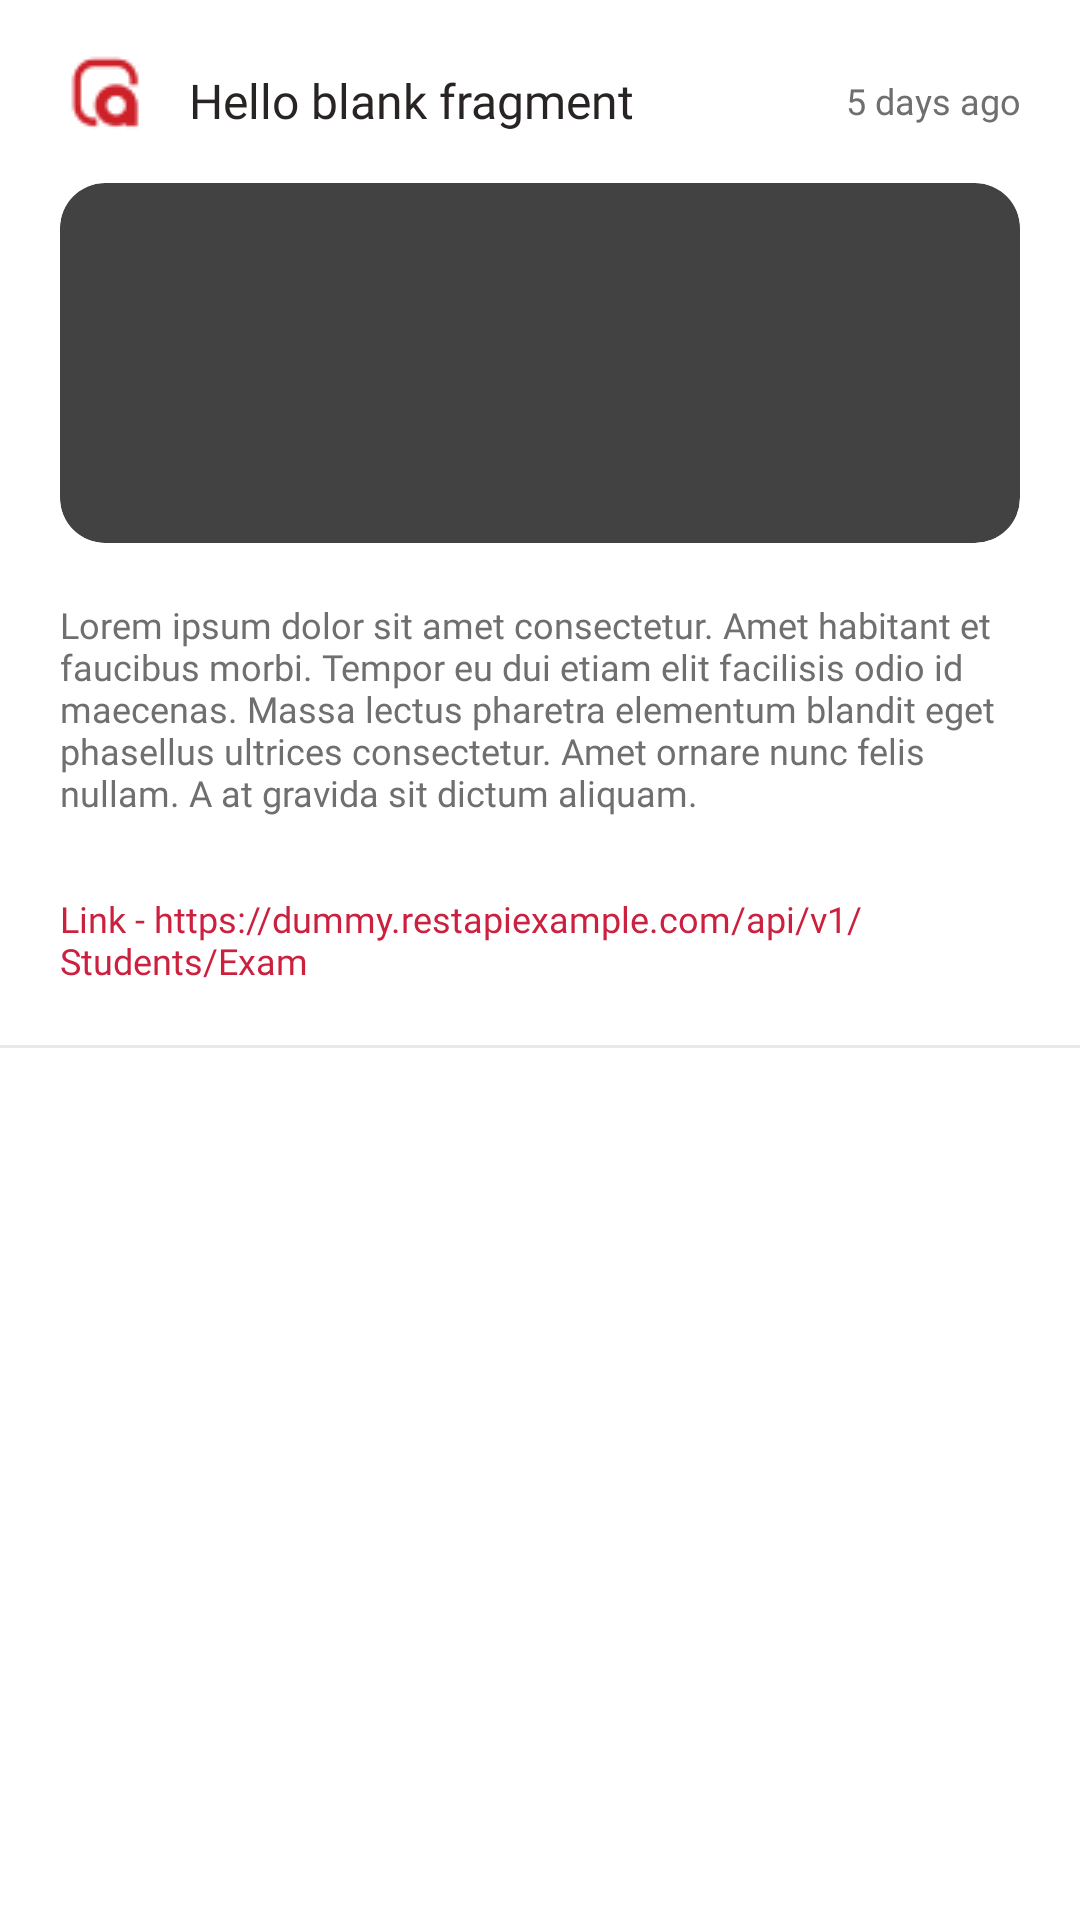

The Android layout XML behind this screen, and the referenced resources:
<!-- AndroidManifest.xml: application theme Theme.Testpress.Dark -->
<!-- res/layout/fragment_announcement.xml -->
<?xml version="1.0" encoding="utf-8"?>
<LinearLayout xmlns:android="http://schemas.android.com/apk/res/android"
    xmlns:tools="http://schemas.android.com/tools"
    android:layout_width="match_parent"
    android:layout_height="wrap_content"
    android:orientation="vertical"
    tools:context=".fragments.AnnouncementFrag">

    <LinearLayout
        android:layout_width="match_parent"
        android:layout_height="wrap_content"
        android:layout_marginLeft="20dp"
        android:layout_marginTop="18dp"
        android:layout_marginRight="20dp"
        android:orientation="horizontal">

        <ImageView
            android:layout_width="31dp"
            android:layout_height="31dp"
            android:src="@drawable/ic_announce_logo" />
        
        <TextView
            android:layout_width="wrap_content"
            android:layout_height="wrap_content"
            android:layout_gravity="center_vertical"
            android:layout_marginLeft="12dp"
            android:fontFamily="@font/gotham_medium_0"
            android:text="@string/hello_blank_fragment"
            android:textColor="#292424"
            android:textSize="16sp" />

        <LinearLayout
            android:layout_width="match_parent"
            android:layout_height="wrap_content"
            android:layout_gravity="right|center"

            android:gravity="right|center">

            <TextView
                android:layout_width="wrap_content"
                android:layout_height="wrap_content"
                android:layout_gravity="center_vertical"
                android:fontFamily="@font/gotham_medium_0"
                android:gravity="right"
                android:text="5 days ago"
                android:textColor="@color/txt_para_colorcode"
                android:textSize="12sp" />
        </LinearLayout>


    </LinearLayout>

    <androidx.cardview.widget.CardView xmlns:android="http://schemas.android.com/apk/res/android"
        xmlns:app="http://schemas.android.com/apk/res-auto"
        xmlns:tools="http://schemas.android.com/tools"
        android:layout_width="match_parent"
        android:layout_height="wrap_content"
        android:layout_marginLeft="20dp"
        android:layout_marginTop="12dp"
        android:layout_marginRight="20dp"
        android:clipToPadding="false"
        android:orientation="vertical"
        app:cardCornerRadius="15dp"
        app:cardUseCompatPadding="false"
        app:contentPadding="0dp">

        <LinearLayout
            android:layout_width="match_parent"
            android:layout_height="wrap_content"
            android:orientation="vertical">

            <com.google.android.material.imageview.ShapeableImageView
                android:id="@+id/imageview"
                android:layout_width="match_parent"
                android:layout_height="110dp"
                android:layout_gravity="top"
                android:layout_marginBottom="10dp"
                android:scaleType="centerCrop"
                android:src="@drawable/ic_imgnew"
                android:topLeftRadius="15dp"
                android:topRightRadius="15dp" />


        </LinearLayout>
    </androidx.cardview.widget.CardView>

    <TextView
        android:layout_width="wrap_content"
        android:layout_height="wrap_content"
        android:layout_gravity="left"
        android:layout_marginLeft="20dp"
        android:layout_marginTop="19dp"
        android:layout_marginRight="20dp"
        android:fontFamily="@font/gotham_book_1"
        android:gravity="left"
        android:minHeight="90dp"
        android:text="Lorem ipsum dolor sit amet consectetur. Amet habitant et faucibus morbi. Tempor eu dui etiam elit facilisis odio id maecenas. Massa lectus pharetra elementum blandit eget phasellus ultrices consectetur. Amet ornare nunc felis nullam. A at gravida sit dictum aliquam."
        android:textColor="@color/txt_para_colorcode"
        android:textSize="12sp" />

    <TextView
        android:layout_width="wrap_content"
        android:layout_height="wrap_content"
        android:layout_gravity="left"
        android:layout_marginLeft="20dp"
        android:layout_marginTop="8dp"
        android:layout_marginRight="20dp"
        android:fontFamily="@font/gotham_book_1"
        android:gravity="left"

        android:text="Link - https://dummy.restapiexample.com/api/v1/ Students/Exam"
        android:textColor="@color/txt_dark_red"
        android:textSize="12sp" />
    <View
        android:layout_marginTop="20dp"
        android:background="#E9E9E9"
        android:layout_width="match_parent"
        android:layout_height="1dp"></View>


</LinearLayout>
<!-- resources referenced by this layout -->
<resources>
  <color name="txt_dark_red">#CC203F</color>
  <color name="txt_para_colorcode">#6F6F6F</color>
  <!-- drawable ic_announce_logo: png bitmap (drawable, 1041 bytes) -->
  <string name="hello_blank_fragment">Hello blank fragment</string>
</resources>
